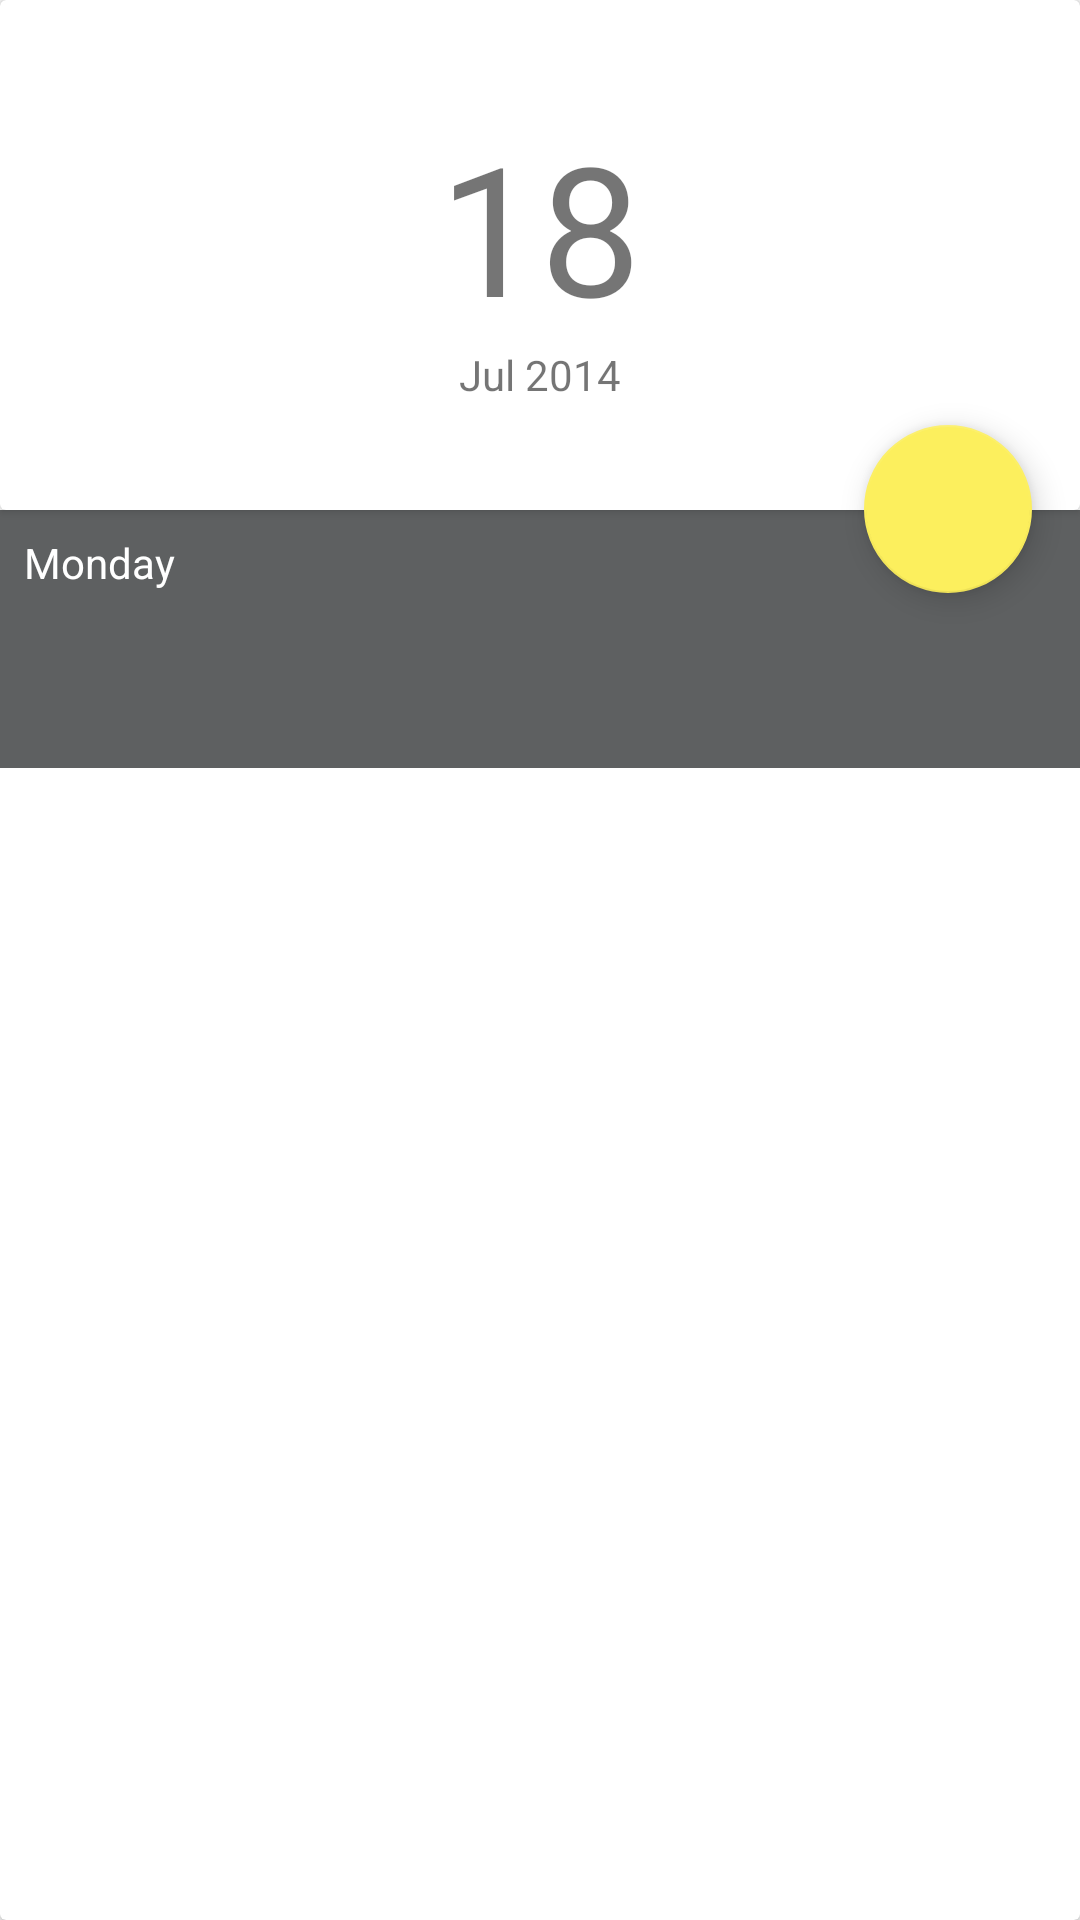

Layout XML and referenced resources for this Android screen:
<!-- AndroidManifest.xml: application theme AppTheme -->
<!-- res/layout/activity_main.xml -->
<?xml version="1.0" encoding="utf-8"?>
<android.support.v7.widget.CardView xmlns:android="http://schemas.android.com/apk/res/android"
    xmlns:app="http://schemas.android.com/apk/res-auto"
    xmlns:tools="http://schemas.android.com/tools"
    android:layout_width="match_parent"
    android:layout_height="match_parent"
    tools:context="io.com.uitask.MainActivity">

    <LinearLayout
        android:layout_width="match_parent"
        android:layout_height="match_parent"
        android:orientation="vertical"
        android:weightSum="10">

        <RelativeLayout
            android:id="@+id/rv_calender_container"
            android:layout_width="match_parent"
            android:layout_height="0dp"
            android:layout_weight="4">
            <android.support.v7.widget.CardView
                android:id="@+id/cv_date_container"
                android:layout_width="match_parent"
                android:layout_height="wrap_content"
                android:background="@color/colorAccent"
                android:minHeight="170dp">

                <LinearLayout
                    android:layout_width="match_parent"
                    android:layout_height="match_parent"
                    android:gravity="center"
                    android:minHeight="170dp"
                    android:orientation="horizontal"
                    android:weightSum="10">

                    <ImageView
                        android:id="@+id/iv_backward_date"
                        android:layout_width="0dp"
                        android:layout_height="wrap_content"
                        android:layout_gravity="center"
                        android:layout_weight="3"
                        android:src="@drawable/ic_arrow_back_black_32dp" />

                    <LinearLayout
                        android:layout_width="0dp"
                        android:layout_height="wrap_content"
                        android:layout_weight="4"
                        android:gravity="center"
                        android:orientation="vertical">

                        <TextView
                            android:layout_width="wrap_content"
                            android:layout_height="wrap_content"
                            android:text="18"
                            android:textSize="60sp" />

                        <TextView
                            android:layout_width="wrap_content"
                            android:layout_height="wrap_content"
                            android:text="Jul 2014" />

                    </LinearLayout>

                    <ImageView
                        android:id="@+id/iv_forward_date"
                        android:layout_width="0dp"
                        android:layout_height="wrap_content"
                        android:layout_gravity="center"
                        android:layout_weight="3"
                        android:src="@drawable/ic_arrow_forward_black_32dp" />
                </LinearLayout>

            </android.support.v7.widget.CardView>

            <android.support.design.widget.FloatingActionButton
                android:id="@+id/fab_add_Reminder"
                android:layout_width="wrap_content"
                android:layout_height="wrap_content"
                android:layout_alignBottom="@id/cv_date_container"
                android:layout_alignParentEnd="true"
                android:layout_marginBottom="-28dp"
                android:layout_marginEnd="16dp"
                android:adjustViewBounds="true"
                android:contentDescription="image"
                android:elevation="4dp"
                android:src="@drawable/ic_add_black_24dp"
                app:backgroundTint="@color/yellow"
                app:fabSize="normal" />

            <LinearLayout
                android:id="@+id/ll_calender_day_container"
                android:layout_width="match_parent"
                android:layout_height="match_parent"
                android:layout_below="@id/cv_date_container"
                android:background="@color/light_gray">

                <TextView
                    android:layout_width="match_parent"
                    android:layout_height="wrap_content"
                    android:layout_gravity="left"
                    android:gravity="left"
                    android:padding="8dp"
                    android:text="Monday "
                    android:textColor="@android:color/white" />
            </LinearLayout>
        </RelativeLayout>


        <FrameLayout
            android:id="@+id/fl_data_time_container"
            android:layout_width="match_parent"
            android:layout_height="0dp"
            android:layout_weight="6">

            <LinearLayout
                android:id="@+id/linearView"
                android:layout_width="match_parent"
                android:layout_height="0dp"
                android:background="@color/colorAccent"
                android:gravity="center_vertical"
                android:orientation="vertical"
                android:visibility="gone">

                <LinearLayout
                    android:id="@+id/layoutButtons"
                    android:layout_width="wrap_content"
                    android:layout_height="wrap_content"
                    android:layout_gravity="center_horizontal"
                    android:orientation="vertical"
                    android:visibility="gone">

                    <Button
                        android:id="@+id/close_button"
                        android:layout_width="wrap_content"
                        android:layout_height="wrap_content"
                        android:text="Close" />

                    <Button
                        android:layout_width="wrap_content"
                        android:layout_height="wrap_content"
                        android:text="One" />

                    <Button
                        android:layout_width="wrap_content"
                        android:layout_height="wrap_content"
                        android:text="One" />


                </LinearLayout>

            </LinearLayout>

            <android.support.v7.widget.RecyclerView
                android:id="@+id/rv_remainders"
                android:layout_width="match_parent"
                android:layout_height="match_parent">

            </android.support.v7.widget.RecyclerView>

        </FrameLayout>
    </LinearLayout>

</android.support.v7.widget.CardView>
<!-- resources referenced by this layout -->
<resources>
  <color name="colorAccent">#FF4081</color>
  <color name="light_gray">#5E6061</color>
  <color name="yellow">#FCEF5D</color>
  <!-- drawable ic_arrow_back_black_32dp (drawable) -->
  <vector xmlns:android="http://schemas.android.com/apk/res/android"
      android:width="32dp"
      android:height="32dp"
      android:viewportHeight="24.0"
      android:viewportWidth="24.0">
      <path
          android:fillColor="#FFFFFFFF"
          android:pathData="M20,11H7.83l5.59,-5.59L12,4l-8,8 8,8 1.41,-1.41L7.83,13H20v-2z" />
  </vector>
  <!-- drawable ic_arrow_forward_black_32dp (drawable) -->
  <vector xmlns:android="http://schemas.android.com/apk/res/android"
      android:width="32dp"
      android:height="32dp"
      android:viewportHeight="24.0"
      android:viewportWidth="24.0">
      <path
          android:fillColor="#FFFFFFFF"
          android:pathData="M12,4l-1.41,1.41L16.17,11H4v2h12.17l-5.58,5.59L12,20l8,-8z"/>
  </vector>
  <style name="AppTheme" parent="Theme.AppCompat.Light.NoActionBar">
          
          <item name="colorPrimary">@color/colorPrimary</item>
          <item name="colorPrimaryDark">@color/colorPrimaryDark</item>
          <item name="colorAccent">@color/colorPrimaryDark</item>
      </style>
  <color name="colorPrimary">#3F51B5</color>
  <color name="colorPrimaryDark">#303F9F</color>
</resources>
